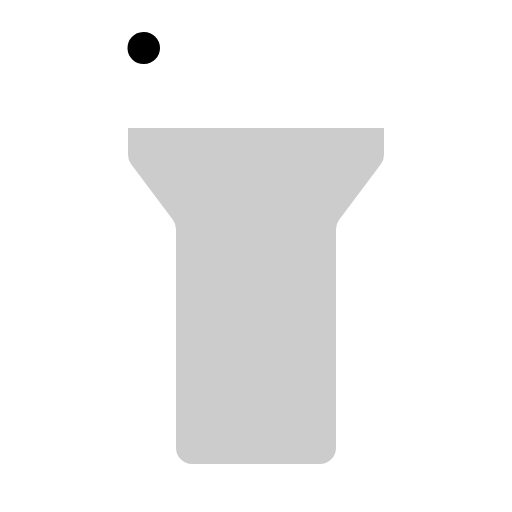
t = 0.00 s
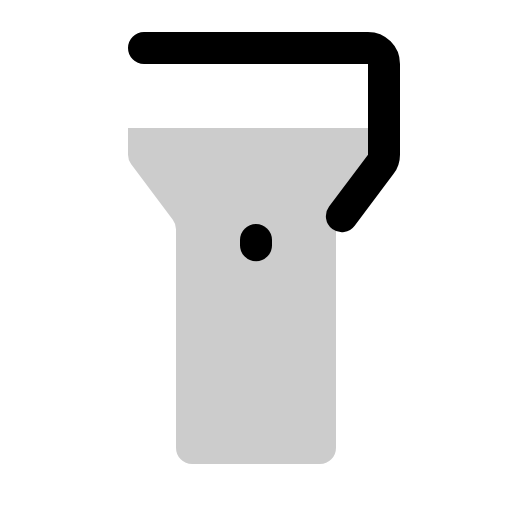
t = 0.60 s
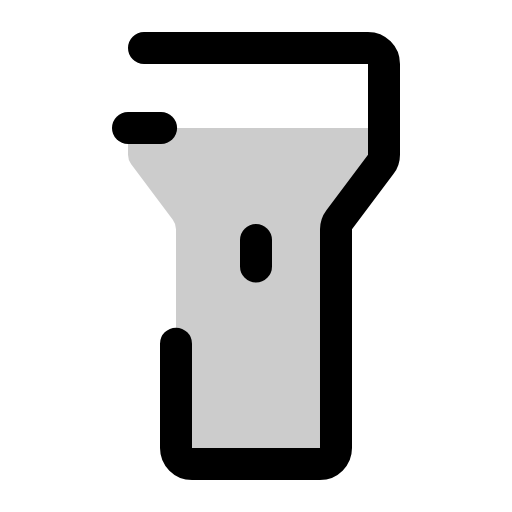
t = 0.98 s
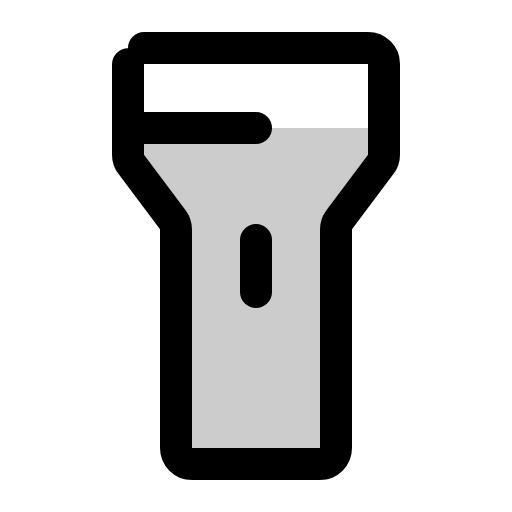
t = 1.35 s
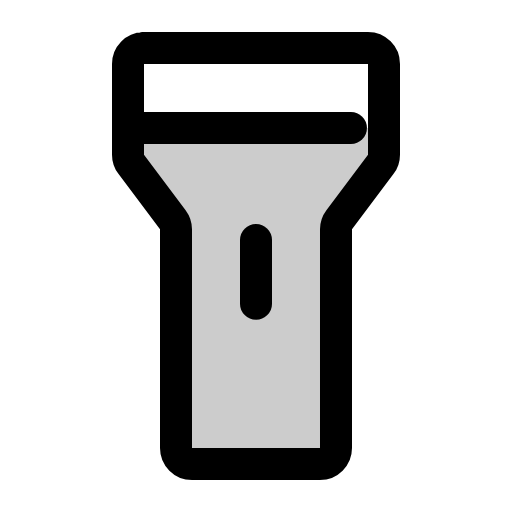
t = 1.73 s
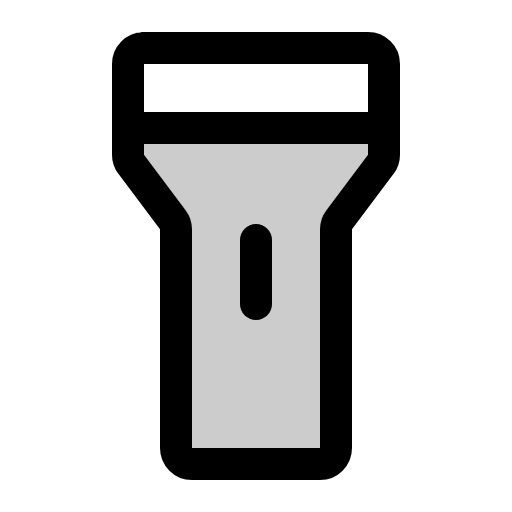
t = 2.10 s

The animated SVG that drew these frames (rendered in a browser with its animation timeline set to each time). Animation: 1 CSS @keyframes rule; one cycle of 2.10 s.

<svg xmlns="http://www.w3.org/2000/svg" viewBox="0 0 256 256">
  <style>
    .draw-line {
      stroke-dasharray: 1;
      stroke-dashoffset: 1;
      animation: phosphor-draw-in 1.5s ease-in-out forwards;
    }
    @keyframes phosphor-draw-in {
      to { stroke-dashoffset: 0; }
    }
  </style><rect width="256" height="256" fill="none"/><path d="M192,77.33a8,8,0,0,1-1.6,4.8l-20.8,27.74a8,8,0,0,0-1.6,4.8V224a8,8,0,0,1-8,8H96a8,8,0,0,1-8-8V114.67a8,8,0,0,0-1.6-4.8L65.6,82.13a8,8,0,0,1-1.6-4.8V64H192Z" opacity="0.2"/><path d="M72,24H184a8,8,0,0,1,8,8V77.33a8,8,0,0,1-1.6,4.8l-20.8,27.74a8,8,0,0,0-1.6,4.8V224a8,8,0,0,1-8,8H96a8,8,0,0,1-8-8V114.67a8,8,0,0,0-1.6-4.8L65.6,82.13a8,8,0,0,1-1.6-4.8V32A8,8,0,0,1,72,24Z" fill="none" stroke="currentColor" stroke-linecap="round" stroke-linejoin="round" stroke-width="16" class="draw-line" pathLength="1" style="animation-delay: 0s"/><line x1="128" y1="120" x2="128" y2="152" fill="none" stroke="currentColor" stroke-linecap="round" stroke-linejoin="round" stroke-width="16" class="draw-line" pathLength="1" style="animation-delay: 0.3s"/><line x1="64" y1="64" x2="192" y2="64" fill="none" stroke="currentColor" stroke-linecap="round" stroke-linejoin="round" stroke-width="16" class="draw-line" pathLength="1" style="animation-delay: 0.6s"/></svg>
